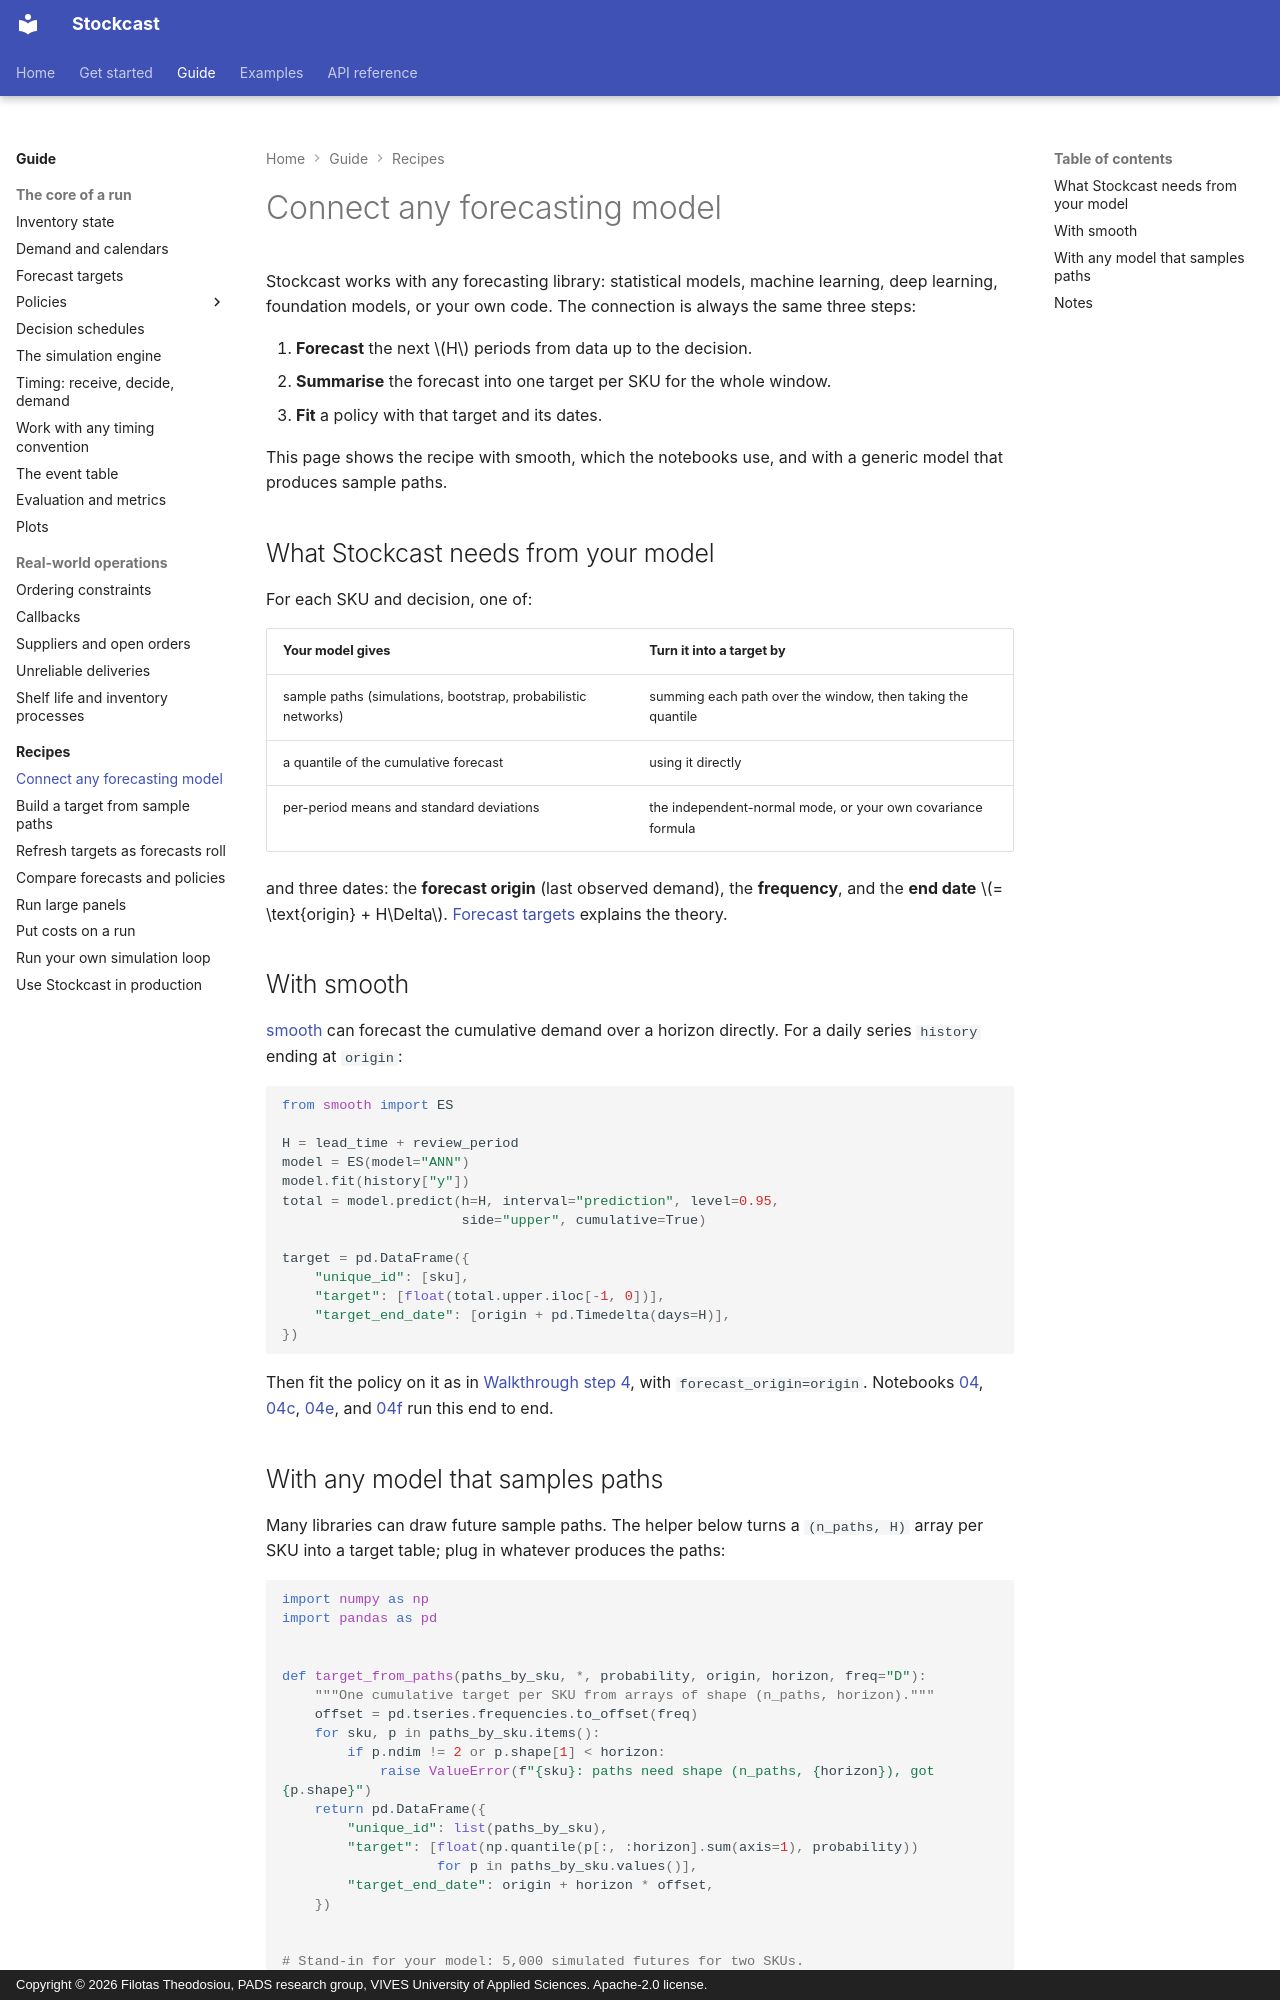

repository: FilTheo/stockcast · page: how-to/connect-a-forecaster/index.html · generator: mkdocs · copyright: Copyright © 2026 Filotas Theodosiou, PADS research group, VIVES University of Applied Sciences. Apache-2.0 license.

# Connect any forecasting model

Stockcast works with any forecasting library: statistical models, machine
learning, deep learning, foundation models, or your own code. The connection
is always the same three steps:

1. **Forecast** the next $H$ periods from data up to the decision.
2. **Summarise** the forecast into one target per SKU for the whole window.
3. **Fit** a policy with that target and its dates.

This page shows the recipe with smooth, which the notebooks use, and with a
generic model that produces sample paths.

## What Stockcast needs from your model

For each SKU and decision, one of:

| Your model gives | Turn it into a target by |
|---|---|
| sample paths (simulations, bootstrap, probabilistic networks) | summing each path over the window, then taking the quantile |
| a quantile of the cumulative forecast | using it directly |
| per-period means and standard deviations | the independent-normal mode, or your own covariance formula |

and three dates: the **forecast origin** (last observed demand), the
**frequency**, and the **end date** $= \text{origin} + H\Delta$.
[Forecast targets](../user-guide/forecast-targets.md) explains the theory.

## With smooth

[smooth](https://openforecast.org/smooth-py/) can forecast the cumulative
demand over a horizon directly. For a daily series `history` ending at
`origin`:

```py
from smooth import ES

H = lead_time + review_period
model = ES(model="ANN")
model.fit(history["y"])
total = model.predict(h=H, interval="prediction", level=0.95,
                      side="upper", cumulative=True)

target = pd.DataFrame({
    "unique_id": [sku],
    "target": [float(total.upper.iloc[-1, 0])],
    "target_end_date": [origin + pd.Timedelta(days=H)],
})
```

Then fit the policy on it as in
[Walkthrough step 4](../learn/04-policies.md), with `forecast_origin=origin`. Notebooks
[04](../notebooks/04_forecast_to_inventory_integration.ipynb),
[04c](../notebooks/04c_cumulative_protection_target.ipynb),
[04e](../notebooks/04e_cumulative_target_methods.ipynb), and
[04f](../notebooks/04f_scheduled_forecast_simulation.ipynb) run this end to
end.
